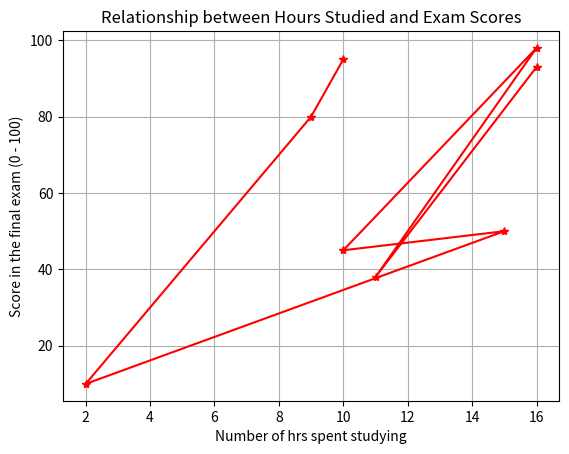

This figure's Python source:
import matplotlib.pyplot as plt
hours_studied = [10, 9, 2, 15, 10, 16, 11, 16]
exam_scores = [95, 80, 10, 50, 45, 98, 38, 93]
plt.plot(hours_studied, exam_scores, marker='*', color='red', linestyle='-')
plt.xlabel('Number of hrs spent studying')
plt.ylabel('Score in the final exam (0 - 100)')
plt.title('Relationship between Hours Studied and Exam Scores')
plt.grid(True)
plt.show()